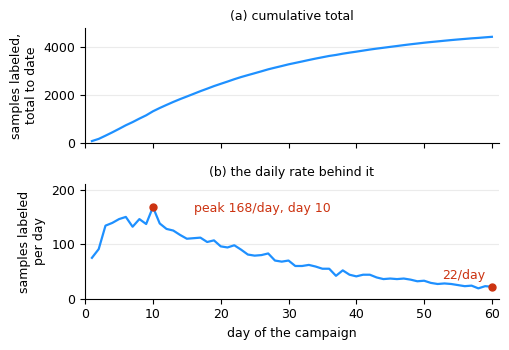

The script that saved this image:
# --- Match LaTeX document: Times New Roman, 10pt, textwidth=7in ---
# One record, two plots, opposite readings. A running total cannot fall, whatever the
# process underneath it does, so it always draws a rising curve; the quantity that
# answers "is it still working" is the rate, and here the rate is collapsing while the
# total climbs. Both panels are exact - the cumulative one is not a distortion of the
# numbers, it is an answer to a different question than the one being asked.
#
# After the chart-basics slides of the DLI Accelerated Data Science Teaching Kit
# (Lecture 7.4, slide 14), where a cumulative recovery total is presented as evidence
# of an effort that is ramping up.
import numpy as np
import matplotlib.pyplot as plt

plt.rcParams.update({
    'font.family': 'serif',
    'font.serif': ['Times New Roman'],
    'font.size': 10,
    'axes.titlesize': 9,
    'axes.labelsize': 9,
    'xtick.labelsize': 9,
    'ytick.labelsize': 9,
    'mathtext.fontset': 'cm',
})

C_LINE = '#1E90FF'
C_MARK = '#CC3311'

# A labeling campaign: a few days to get going, then a steady loss of throughput.
day = np.arange(1, 61)
rate = 210.0 * (1.0 - np.exp(-day / 2.5)) * np.exp(-day / 26.0)
rate *= 1.0 + 0.06 * np.random.default_rng(3).standard_normal(day.size)
rate = np.round(rate)
total = np.cumsum(rate)

peak = int(np.argmax(rate))
last7 = slice(-7, None)

fig, (ax_c, ax_r) = plt.subplots(2, 1, figsize=(5.2, 3.6), sharex=True)

# --- (a) the running total: monotone by construction ---
ax_c.plot(day, total, '-', lw=1.6, color=C_LINE)
ax_c.set_ylabel('samples labeled,\ntotal to date')
ax_c.set_title('(a) cumulative total')
ax_c.set_ylim(0, 1.08 * total[-1])

# --- (b) the quantity the total is built from ---
ax_r.plot(day, rate, '-', lw=1.6, color=C_LINE)
ax_r.plot(day[peak], rate[peak], 'o', ms=5, color=C_MARK)
ax_r.annotate(f'peak {rate[peak]:.0f}/day, day {day[peak]}',
              xy=(day[peak], rate[peak]), xytext=(day[peak] + 6, rate[peak] * 0.98),
              fontsize=9, va='center', color=C_MARK)
ax_r.plot(day[-1], rate[-1], 'o', ms=5, color=C_MARK)
ax_r.annotate(f'{rate[-1]:.0f}/day', xy=(day[-1], rate[-1]),
              xytext=(day[-1] - 1, rate[-1] + 14), fontsize=9, ha='right',
              color=C_MARK)
ax_r.set_ylabel('samples labeled\nper day')
ax_r.set_xlabel('day of the campaign')
ax_r.set_title('(b) the daily rate behind it')
ax_r.set_ylim(0, 1.25 * rate.max())

for ax in (ax_c, ax_r):
    ax.set_xlim(0, day[-1] + 1)
    ax.grid(True, axis='y', alpha=0.25)
    for side in ('top', 'right'):
        ax.spines[side].set_visible(False)

plt.tight_layout()

basename = 'plot_cumulative'
plt.savefig(f'{basename}.pdf', bbox_inches='tight')
plt.savefig(f'{basename}.svg', bbox_inches='tight')
plt.savefig(f'{basename}.jpeg', dpi=300, bbox_inches='tight')
print(f'Saved {basename}.pdf, {basename}.svg, {basename}.jpeg')

# --- the two readings, in the numbers the caption quotes ------------------------
print(f'\npeak rate      {rate[peak]:.0f} per day, on day {day[peak]}')
print(f'final rate     {rate[-1]:.0f} per day, on day {day[-1]}, '
      f'{100 * rate[-1] / rate[peak]:.0f}% of the peak')
print(f'total          {total[-1]:.0f} samples')
print(f'last 7 days    {rate[last7].sum():.0f} samples, '
      f'{100 * rate[last7].sum() / total[-1]:.0f}% of the total')
print(f'first 7 days   {rate[:7].sum():.0f} samples, '
      f'{100 * rate[:7].sum() / total[-1]:.0f}% of the total')
print(f'the total rises on {int((np.diff(total) > 0).sum())} of its '
      f'{len(total) - 1} steps, and cannot fall on any of them')
